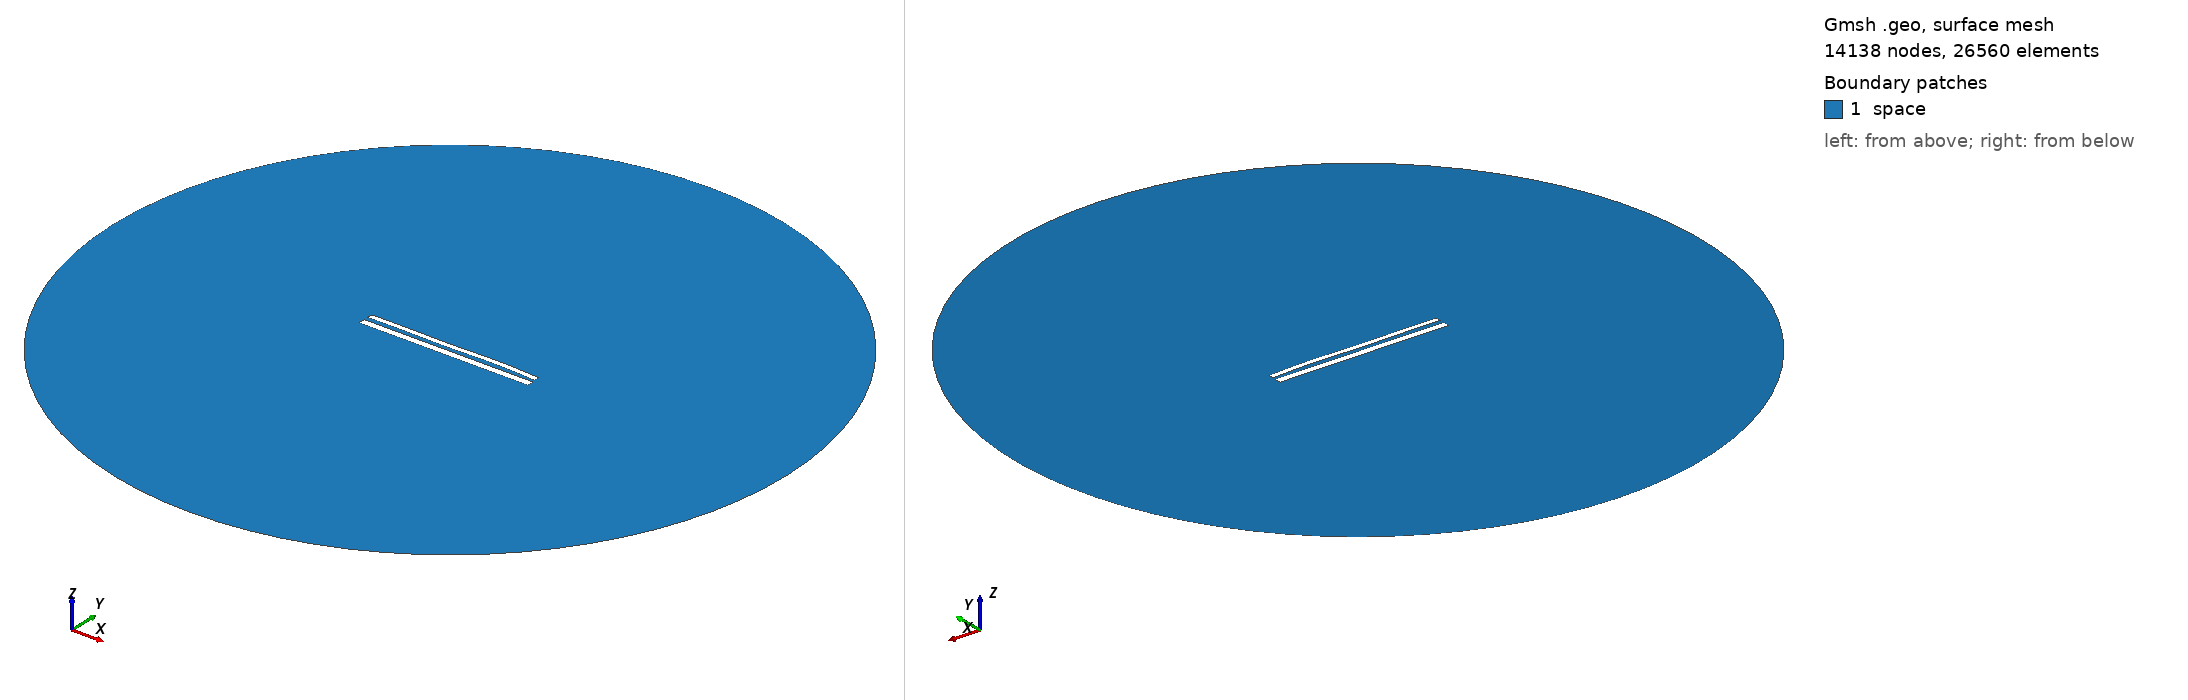

Gmsh geometry script, surface-meshed: 14138 nodes, 26560 surface elements. Boundary patches (legend numbers): 1 space. Left view from above one corner, right view from below the opposite corner. Legend entries are the model's physical surfaces. The drawing asked Gmsh for element sizes between 1% and 20% of the model's largest extent; the script's own settings can give other sizes.

=== 12080.geo (drawn) ===
//---------------------------------------
// Geometry kernel
//---------------------------------------

SetFactory("OpenCASCADE");



//---------------------------------------
// Parameters of the geometry
//---------------------------------------

// Overetch of the upper plate
overetch = 0.375;

// Distance between the plates
distance = 2.5;

// Discretization over the x axis (for the deformation)
nx = 50; 

// Length of the plate
L = 100 - overetch; 

// Number of modes
n = 4; 

// 1st mode coefficient
coeff(1) = -0.075;
beta(1) = 0.596864 * 3.1415926535 / L;

// 2nd mode coefficient
coeff(2) = 0.07499999999999998;
beta(2) = 1.49418 * 3.1415926535 / L;

// 3rd mode coefficient
coeff(3) = -0.15;
beta(3) = 2.50025 * 3.1415926535 / L;

// 4th mode coefficient
coeff(4) = 0.15;
beta(4) = 3.49999 * 3.1415926535 / L;



//---------------------------------------
// Upper plate (deformed rectangle)
//---------------------------------------

// Coordiantes of the upper plate
xmin = -50;
xmax = 50 - overetch;

// Height of the upper plate
yheight = 4 - 2 * overetch;

// Indexes of the points
UpperID[] = {};
LowerID[] = {};
LeftID[] = {};
RightID[] = {};

// Point index
p = 1;

// Horizontal edges
For i In {1:nx}
    x = xmin + (i-1)*(xmax - xmin)/(nx-1);

    y_bottom = distance / 2 + overetch;
    For j In {1:n}
        C = (Cosh(beta(j)*L) + Cos(beta(j)*L)) / (Sinh(beta(j)*L) + Sin(beta(j)*L));
        y_bottom  = y_bottom + coeff(j) * (Cosh(beta(j)*(x+50)) - Cos(beta(j)*(x+50)) - C * (Sinh(beta(j)*(x+50)) - Sin(beta(j)*(x+50))));
    EndFor

    y_top = y_bottom + yheight;

    Point(p) = {x, y_top, 0, 1.0};
    UpperID[i] = p;
    p = p + 1;

    Point(p) = {x, y_bottom, 0, 1.0};
    LowerID[i] = p;
    p = p + 1;
EndFor

// Create point lists
UpperPts[] = {}; LowerPts[] = {};
For i In {1:nx}
  UpperPts[] += {UpperID[i]};
  LowerPts[] += {LowerID[i]};
EndFor

// Build splines
Spline(1) = {UpperPts[]};
Spline(2) = {LowerPts[]};
Line(3) = {LowerPts[nx-1], UpperPts[nx-1]};
Line(4) = {LowerPts[0], UpperPts[0]};

// Build the plane surface
Curve Loop(1) = {2, 3, -1, -4};
Plane Surface(1) = {1};



//---------------------------------------
// Lower plate (rectangle)
//---------------------------------------

// Vertices
Point(1001) = {-50, -1, 0, 1.0};
Point(1002) = { 50, -1, 0, 1.0};
Point(1003) = { 50,  -5, 0, 1.0};
Point(1004) = {-50,  -5, 0, 1.0};

// Edges
Line(5) = {1001, 1002};
Line(6) = {1002, 1003};
Line(7) = {1003, 1004};
Line(8) = {1004, 1001};

// Plane surface
Line Loop(2) = {5, 6, 7, 8};
Plane Surface(2) = {2}; 



//---------------------------------------
// Outer (fictious) boundary
//---------------------------------------

// Points
Point(1005) = {0, 0, 0};       // Center
Point(1006) = {200, 0, 0};     // Start point
Point(1007) = {0, 200, 0};     // 90 degrees
Point(1008) = {-200, 0, 0};    // 180 degrees
Point(1009) = {0, -200, 0};    // 270 degrees

// Circle arcs (each needs start, center, end)
Circle(9) = {1006, 1005, 1007};
Circle(10) = {1007, 1005, 1008};
Circle(11) = {1008, 1005, 1009};
Circle(12) = {1009, 1005, 1006};

// Plane surface for the entire domain
Curve Loop(3) = {9, 10, 11, 12};
Surface(3) = {3};

// Subtract the plates from the whole domain to obtain the actual domain where we want to solve the equations
BooleanDifference{ Surface{3}; Delete; }{ Surface{1}; Surface{2}; Delete; }




//---------------------------------------
// Transfinite Lines/Curves
//---------------------------------------

// Set the number of points on the boundaries
r = 7;

// Plates
Transfinite Curve {1, 2} = 50*r Using Progression 1;
Transfinite Curve {3, 4} = 2*r Using Progression 1;
Transfinite Line {5, 7} = 50*r Using Progression 1;
Transfinite Line {6, 8} = 2*r Using Progression 1;

// Outer boundary
Transfinite Line {9, 10, 11, 12} = 20 Using Progression 1;



//---------------------------------------
// Physical groups
//---------------------------------------                

// Physical curves (boundaries)
Physical Line("force_segment", 10) = {2};
Physical Line("upper_plate", 11) = {1, 3, 4};
Physical Line("lower_plate", 12) = {5, 6, 7, 8};
Physical Line("boundary", 20) = {9, 10, 11, 12};

// Physical Surfaces
Physical Surface("space", 30) = {3};



//---------------------------------------
// 6. Generate the Mesh
//---------------------------------------

// 2D mesh generation
Mesh 2;
